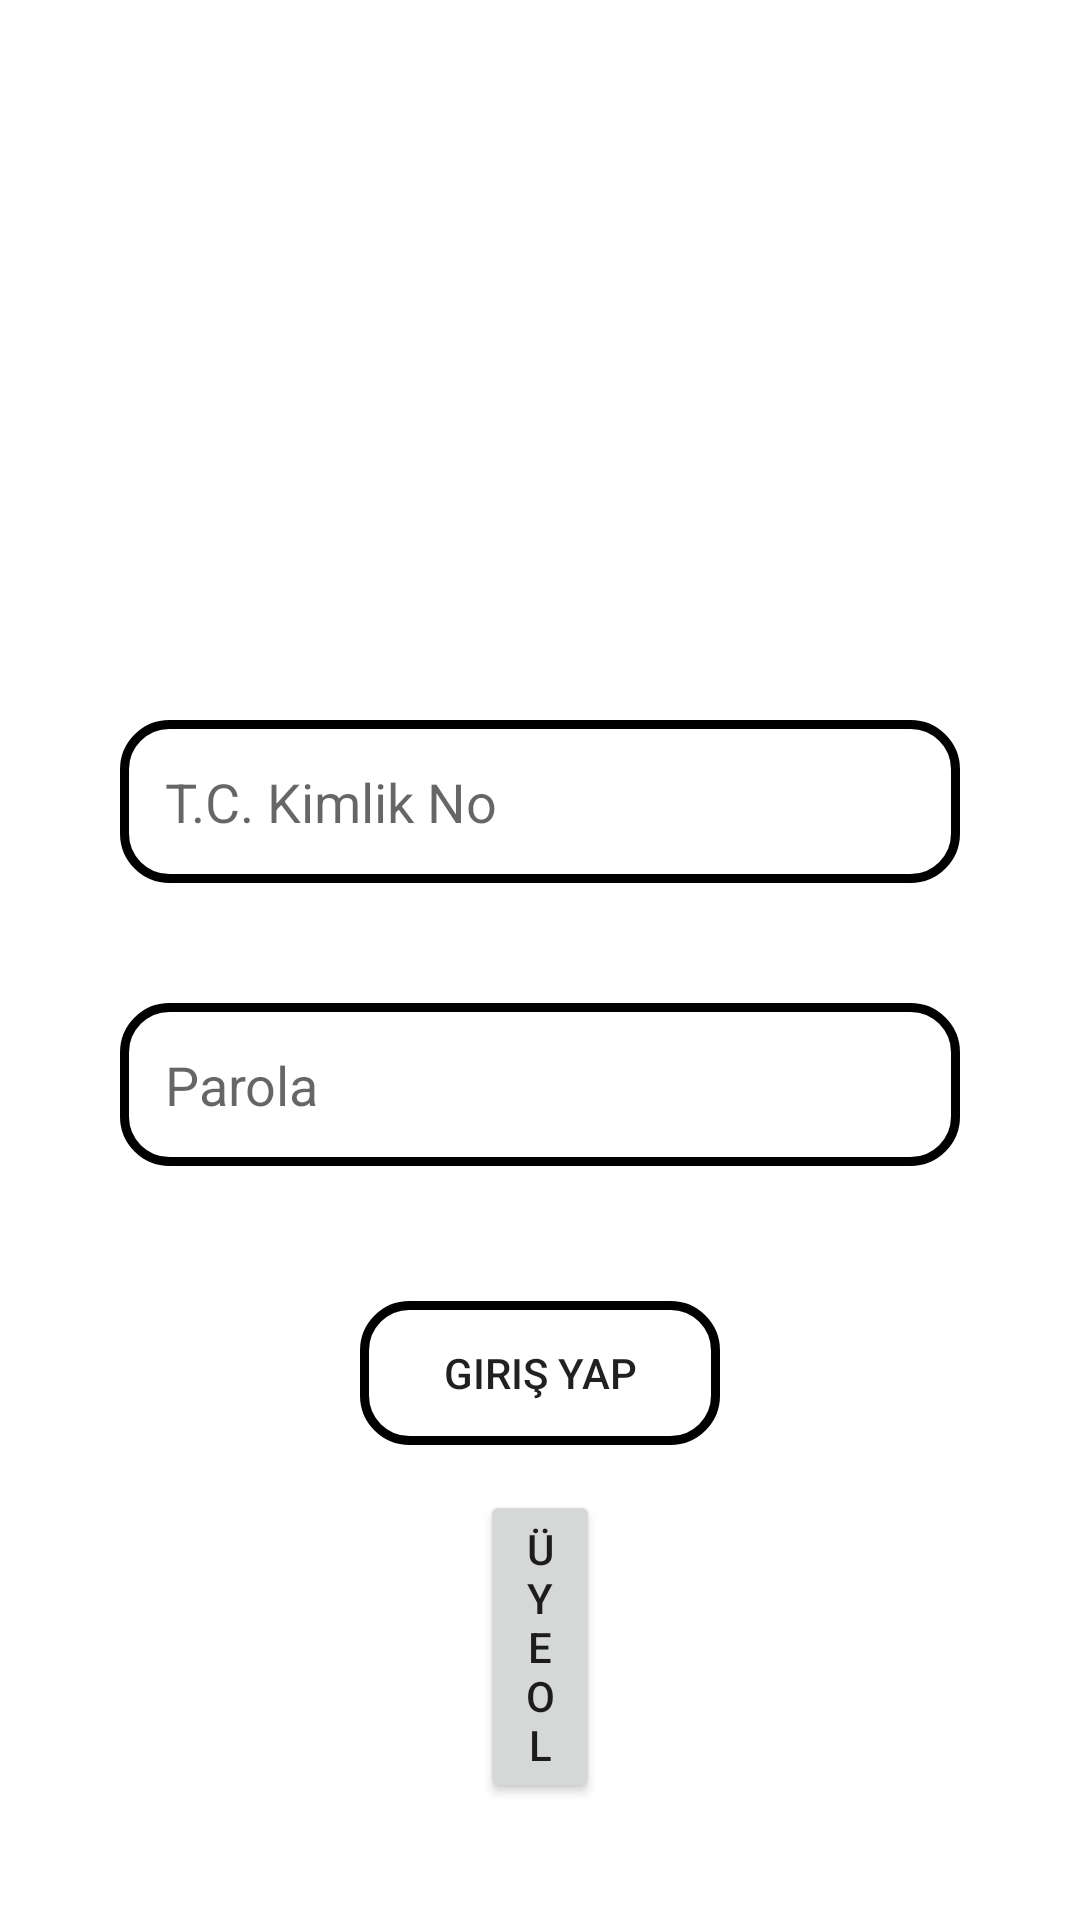

Write the Android layout XML for this screen, with the resource values it uses.
<!-- AndroidManifest.xml: application theme Theme.Firebasekayit -->
<!-- res/layout/activity_login.xml -->
<?xml version="1.0" encoding="utf-8"?>
<LinearLayout xmlns:android="http://schemas.android.com/apk/res/android"
    xmlns:app="http://schemas.android.com/apk/res-auto"
    xmlns:tools="http://schemas.android.com/tools"
    android:layout_width="match_parent"
    android:layout_height="match_parent"
    android:orientation="vertical"
    android:paddingLeft="40dp"
    android:paddingRight="40dp"
    tools:context=".LoginActivity">

    <ImageView
        android:id="@+id/imageView"
        android:layout_width="150dp"
        android:layout_height="150dp"
        android:layout_gravity="center"
        android:layout_marginTop="30dp"
        android:baselineAlignBottom="false" />

    <EditText
        android:id="@+id/editTextTextTcNo"
        android:layout_width="match_parent"
        android:layout_height="wrap_content"
        android:layout_marginTop="60dp"
        android:background="@drawable/textdesign"
        android:ems="10"
        android:hint="T.C. Kimlik No"
        android:inputType="number"
        android:maxLength="11"
        android:minHeight="48dp"
        android:padding="15dp" />

    <EditText
        android:id="@+id/editTextSifree"
        android:layout_width="match_parent"
        android:layout_height="wrap_content"
        android:layout_marginTop="40dp"
        android:background="@drawable/textdesign"
        android:ems="10"
        android:hint="Parola"
        android:inputType="textPassword"
        android:minHeight="48dp"
        android:padding="15dp" />

    <Button
        android:id="@+id/button"
        android:layout_width="match_parent"
        android:layout_height="wrap_content"
        android:layout_marginLeft="80dp"
        android:layout_marginTop="45dp"
        android:background="@drawable/textdesign"
        android:layout_marginRight="80dp"
        android:text="Giriş Yap" />

    <Button
        android:id="@+id/button3"
        android:layout_width="match_parent"
        android:layout_height="wrap_content"
        android:layout_marginLeft="120dp"
        android:layout_marginTop="15dp"
        android:layout_marginRight="120dp"
        android:text="Üye Ol" />

</LinearLayout>
<!-- resources referenced by this layout -->
<resources>
  <!-- drawable textdesign (drawable) -->
  <?xml version="1.0" encoding="utf-8"?>
  <shape xmlns:android="http://schemas.android.com/apk/res/android">
  <corners android:radius="15dp" ></corners>
      <stroke android:color="@color/black" android:width="3dp"></stroke>
  </shape>
  <style name="Theme.Firebasekayit" parent="Theme.MaterialComponents.DayNight.NoActionBar">
          
          <item name="colorPrimary">@color/purple_500</item>
          <item name="colorPrimaryVariant">@color/purple_700</item>
          <item name="colorOnPrimary">@color/white</item>
          
          <item name="colorSecondary">@color/teal_200</item>
          <item name="colorSecondaryVariant">@color/teal_700</item>
          <item name="colorOnSecondary">@color/black</item>
          
          <item name="android:statusBarColor" tools:targetApi="l">?attr/colorPrimaryVariant</item>
          
      </style>
  <!-- not gathered from this repository: default colours our renderer supplied (Android Studio template values) -->
  <color name="purple_500">#FF6200EE</color>
  <color name="purple_700">#FF3700B3</color>
  <color name="teal_200">#FF03DAC5</color>
  <color name="teal_700">#FF018786</color>
  <color name="black">#FF000000</color>
  <color name="white">#FFFFFFFF</color>
</resources>
